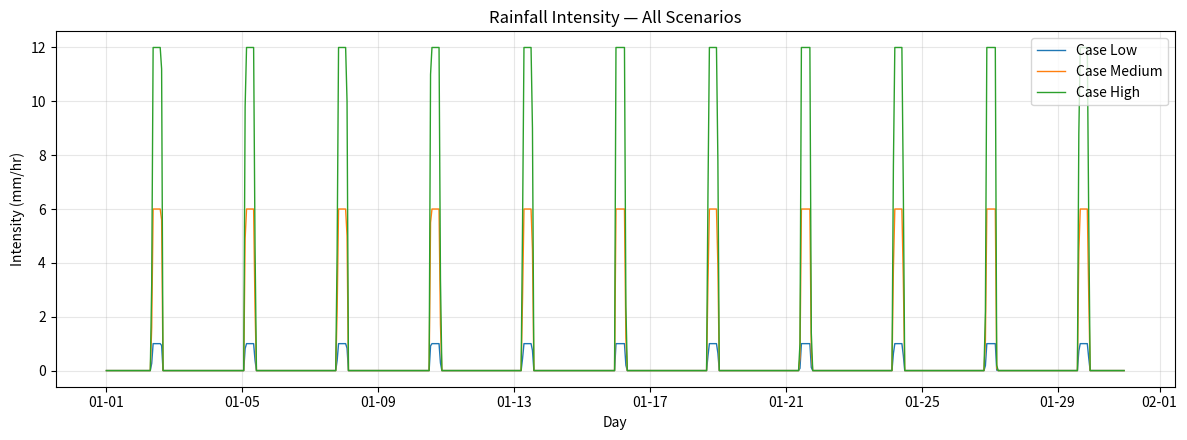

Python code for this plot:
#%%
import csv
from datetime import datetime, timedelta
import matplotlib
matplotlib.use("Agg")
import matplotlib.pyplot as plt
import matplotlib.dates as mdates

#%%
## Define variables ##
START_DATE = datetime(2026, 1, 1)     # simulation start date
TOTAL_PERIOD_DAYS = 30              # total simulation length, in days
DT_MINUTES = 60                       # time step: 1440 = daily, 60 = hourly, 15 = 15-min
OUTPUT_NAME = "rainfall_scenario"     # base filename for the plot

# Each scenario = one CSV file + one line plot.
# intensity_mm_hr(I)          constant rainfall intensity DURING each storm
# intensity_step_mm_hr        how much intensity increases with each subsequent
#                             storm (0 = every storm the same)
# storm_duration_days(Tr)     how long a single storm event lasts, in days
# num_storms(V)               number of storm events, evenly spaced across the
#                             full TOTAL_PERIOD_DAYS
SCENARIOS = [
    {"name": "Case Low", "intensity_mm_hr": 1, "intensity_step_mm_hr": 0, "storm_duration_days": 0.3, "num_storms": 11},
     {"name": "Case Medium", "intensity_mm_hr": 6, "intensity_step_mm_hr": 0, "storm_duration_days": 0.3, "num_storms": 11},
     {"name": "Case High", "intensity_mm_hr": 12, "intensity_step_mm_hr": 0, "storm_duration_days": 0.3, "num_storms": 11},
]

#%%
## Defines functions ##
def build_series(intensity_mm_hr, intensity_step_mm_hr, storm_duration_days, num_storms, total_period_days, dt_minutes, start_date):
    """
    Evenly space `num_storms` storms (each `storm_duration_days` long, at a
    constant `intensity_mm_hr`) across `total_period_days`. Built at fine
    (1-min) resolution first, then averaged down to dt_minutes -- keeps
    short storms accurate even if dt is coarser than the storm itself.
    """
    FINE = 1  # minutes
    fine_steps = int(total_period_days * 24 * 60 / FINE)
    fine = [0.0] * fine_steps

    storm_len = max(1, round(storm_duration_days * 24 * 60 / FINE))
    spacing_days = total_period_days / num_storms if num_storms else total_period_days
    starts = [round((i + 0.5) * spacing_days * 24 * 60 / FINE) for i in range(num_storms)]

    for i, start in enumerate(starts):
            this_intensity = intensity_mm_hr + i * intensity_step_mm_hr
            for j in range(storm_len):
                if start + j < fine_steps:
                    fine[start + j] = this_intensity

    bin_size = max(1, round(dt_minutes / FINE))
    n_bins = fine_steps // bin_size
    intensity = [sum(fine[b * bin_size:(b + 1) * bin_size]) / bin_size for b in range(n_bins)]
    days = [start_date + timedelta(minutes=dt_minutes * i) for i in range(n_bins)]
    return days, intensity


def write_csv(name, days, intensity, dt_minutes):
    path = f"{name}.csv"
    with open(path, "w", newline="") as f:
        writer = csv.writer(f)
        writer.writerow(["Day", "dt (hr)", "Intensity (mm/hr)"])  #change dt (min or hr) accordingly 
        for d, val in zip(days, intensity):
            writer.writerow([d.strftime("%Y-%m-%d %H:%M"), dt_minutes, round(val, 4)])
    print(f"Saved {path}")
    return path


def main():
    all_series = {}
    for sc in SCENARIOS:
        days, intensity = build_series(
            sc["intensity_mm_hr"], sc.get("intensity_step_mm_hr", 0),sc["storm_duration_days"], sc["num_storms"],
            TOTAL_PERIOD_DAYS, DT_MINUTES, START_DATE
        )
        write_csv(sc["name"], days, intensity, DT_MINUTES)
        all_series[sc["name"]] = (days, intensity)

    fig, ax = plt.subplots(figsize=(12, 4.5))
    for i, (name, (days, intensity)) in enumerate(all_series.items()):
        ax.plot(days, intensity, label=name, linewidth=1)
    ax.set_title("Rainfall Intensity — All Scenarios")
    ax.set_ylabel("Intensity (mm/hr)")
    ax.set_xlabel("Day")
    ax.legend()
    ax.xaxis.set_major_formatter(mdates.DateFormatter("%m-%d"))
    ax.grid(alpha=0.3)
    fig.tight_layout()
    fig.savefig(f"{OUTPUT_NAME}.png", dpi=130)
    plt.close(fig)
    print(f"Saved {OUTPUT_NAME}.png")

#%%
## Runs functions ##
if __name__ == "__main__":
    main()

#%%
rain_depth_low = 1.6 * 25.4 #inch to mm/month
rain_depth_high = 37.3 * 25.4 
sim_duration = 1 #months

print(f"Low case total rainfall depth: {(rain_depth_low * sim_duration):.2f} mm")
print(f"High case total rainfall depth: {(rain_depth_high * sim_duration):.2f} mm")
# %%
def solve_intensity_from_depth(total_depth_mm, num_storms, storm_duration_hours):
    """Given a target total depth, and your assumed storm count/duration,
    solve for the constant intensity each storm needs to hold."""
    return total_depth_mm / (num_storms * storm_duration_hours)

# Low case
intensity_low = solve_intensity_from_depth(40.64, num_storms=10, storm_duration_hours=8)
# High case
intensity_high = solve_intensity_from_depth(947.45, num_storms=10, storm_duration_hours=8)

print(f"Low case intensity: {intensity_low:.2f} mm/hr")
print(f"High case intensity: {intensity_high:.2f} mm/hr")
# %%
